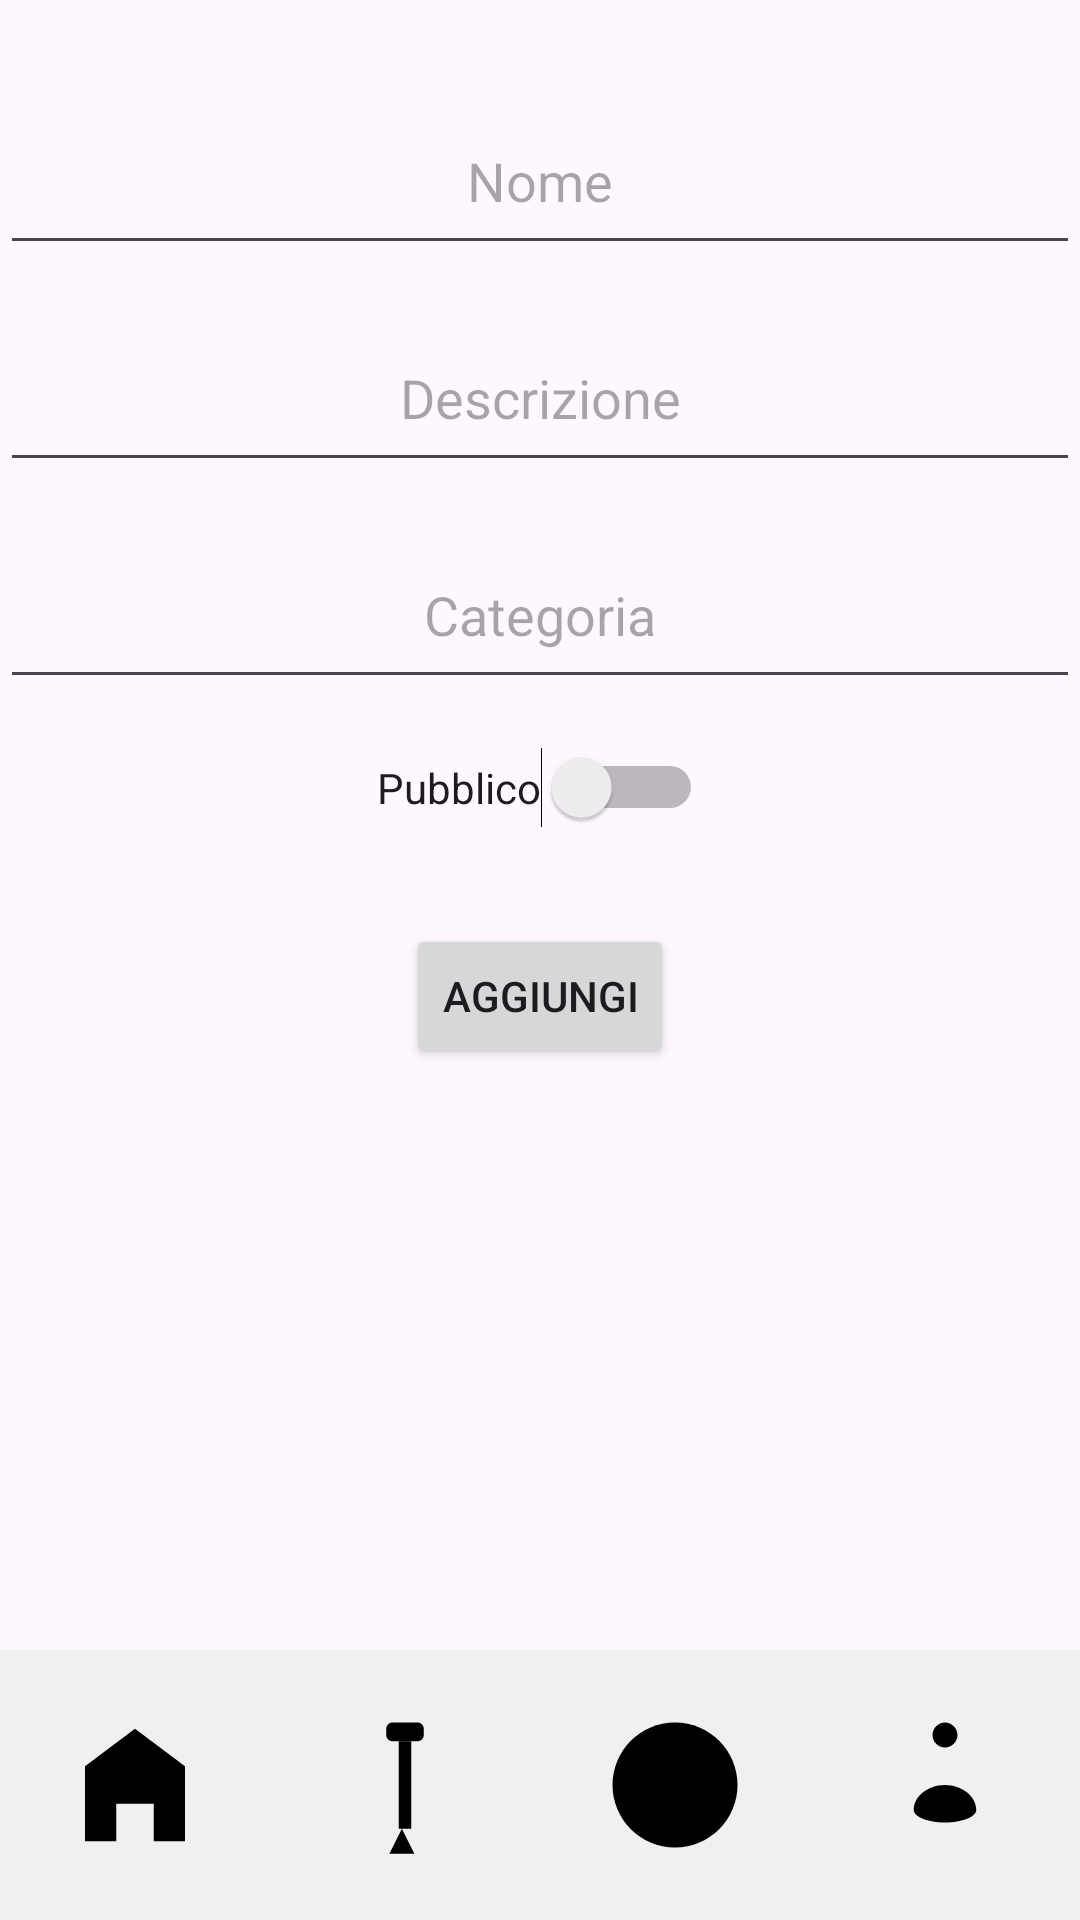

Produce the Android XML layout that renders to this screen, including the resource entries it uses.
<!-- AndroidManifest.xml: application theme Theme.ToolTrip -->
<!-- res/layout/activity_aggiungi_tool.xml -->
<?xml version="1.0" encoding="utf-8"?>
<androidx.constraintlayout.widget.ConstraintLayout
    xmlns:android="http://schemas.android.com/apk/res/android"
    xmlns:app="http://schemas.android.com/apk/res-auto"
    xmlns:tools="http://schemas.android.com/tools"
    android:layout_width="match_parent"
    android:layout_height="match_parent"
    tools:context=".AggiungiToolActivity">

    <EditText
        android:id="@+id/editTextNome"
        android:layout_width="0dp"
        android:layout_height="wrap_content"
        android:hint="Nome"
        android:inputType="text"
        android:gravity="center"
        app:layout_constraintEnd_toEndOf="parent"
        app:layout_constraintStart_toStartOf="parent"
        app:layout_constraintTop_toTopOf="parent"
        android:layout_marginTop="32dp"
        android:padding="16dp" />

    <EditText
        android:id="@+id/editTextDescrizione"
        android:layout_width="0dp"
        android:layout_height="wrap_content"
        android:hint="Descrizione"
        android:inputType="text"
        android:gravity="center"
        app:layout_constraintEnd_toEndOf="parent"
        app:layout_constraintStart_toStartOf="parent"
        app:layout_constraintTop_toBottomOf="@id/editTextNome"
        android:layout_marginTop="16dp"
        android:padding="16dp" />

    <AutoCompleteTextView
        android:id="@+id/autoCompleteCategoria"
        android:layout_width="0dp"
        android:layout_height="wrap_content"
        android:hint="Categoria"
        android:inputType="none"
        android:gravity="center"
        app:layout_constraintEnd_toEndOf="parent"
        app:layout_constraintStart_toStartOf="parent"
        app:layout_constraintTop_toBottomOf="@id/editTextDescrizione"
        android:layout_marginTop="16dp"
        android:padding="16dp" />

    <Switch
        android:id="@+id/switchPubblico"
        android:layout_width="wrap_content"
        android:layout_height="wrap_content"
        android:text="Pubblico"
        app:layout_constraintEnd_toEndOf="parent"
        app:layout_constraintStart_toStartOf="parent"
        app:layout_constraintTop_toBottomOf="@id/autoCompleteCategoria"
        android:layout_marginTop="16dp" />

    <Button
        android:id="@+id/buttonAggiungi"
        android:layout_width="wrap_content"
        android:layout_height="wrap_content"
        android:text="Aggiungi"
        app:layout_constraintTop_toBottomOf="@id/switchPubblico"
        app:layout_constraintEnd_toEndOf="parent"
        app:layout_constraintStart_toStartOf="parent"
        android:layout_marginTop="32dp" />

    
    <include
        android:id="@+id/menuLayout"
        layout="@layout/menu_layout"
        android:layout_width="0dp"
        android:layout_height="wrap_content"
        app:layout_constraintStart_toStartOf="parent"
        app:layout_constraintEnd_toEndOf="parent"
        app:layout_constraintBottom_toBottomOf="parent" />

</androidx.constraintlayout.widget.ConstraintLayout>
<!-- res/layout/menu_layout.xml (included above) -->
<LinearLayout android:layout_width="match_parent"
    android:layout_height="wrap_content"
    android:layout_gravity="bottom"
    android:orientation="horizontal"
    android:paddingBottom="20dp"
    android:paddingTop="20dp"
    android:background="@color/menu_background_color"
    xmlns:android="http://schemas.android.com/apk/res/android"> 

        
        <ImageView
            android:id="@+id/iconHome"
            android:layout_width="0dp"
            android:layout_height="50dp"
            android:layout_weight="1"
            android:src="@drawable/ic_home"
            android:contentDescription="@string/home"
            android:layout_gravity="center" />


        
        <ImageView
            android:id="@+id/iconAggiungiTool"
            android:layout_width="0dp"
            android:layout_height="50dp"
            android:layout_weight="1"
            android:src="@drawable/ic_tool"
            android:contentDescription="@string/icona_aggiungi_tool"
            android:layout_gravity="center" />

        
        <ImageView
            android:id="@+id/iconVisualizzaTool"
            android:layout_width="0dp"
            android:layout_height="50dp"
            android:layout_weight="1"
            android:src="@drawable/ic_showtool"
            android:contentDescription="@string/icona_visualizza_tool"
            android:layout_gravity="center" />

        
        <ImageView
            android:id="@+id/iconProfile"
            android:layout_width="0dp"
            android:layout_height="50dp"
            android:layout_weight="1"
            android:src="@drawable/ic_profile"
            android:contentDescription="@string/profilo"
            android:layout_gravity="center" />

    </LinearLayout>
<!-- resources referenced by this layout -->
<resources>
  <color name="menu_background_color">#F0F0F0</color>
  <!-- drawable ic_home (drawable) -->
  <?xml version="1.0" encoding="utf-8"?>
  <vector xmlns:android="http://schemas.android.com/apk/res/android"
      android:width="24dp"
      android:height="24dp"
      android:viewportWidth="24"
      android:viewportHeight="24">
      <path
          android:fillColor="#000000"
          android:pathData="M12,3L4,9V21H9V15H15V21H20V9L12,3Z"/>
  </vector>
  <!-- drawable ic_profile (drawable) -->
  <?xml version="1.0" encoding="utf-8"?>
  <vector xmlns:android="http://schemas.android.com/apk/res/android"
      android:width="24dp"
      android:height="24dp"
      android:viewportWidth="24"
      android:viewportHeight="24">
      <path
          android:fillColor="#000000"
          android:pathData="M12,2C13.1,2 14,2.9 14,4C14,5.1 13.1,6 12,6C10.9,6 10,5.1 10,4C10,2.9 10.9,2 12,2ZM12,12C9.33,12 7,13.79 7,16C7,17.1 9.33,18 12,18C14.67,18 17,17.1 17,16C17,13.79 14.67,12 12,12Z"/>
  </vector>
  <!-- drawable ic_showtool (drawable) -->
  <?xml version="1.0" encoding="utf-8"?>
  <vector xmlns:android="http://schemas.android.com/apk/res/android"
      android:width="24dp"
      android:height="24dp"
      android:viewportWidth="24"
      android:viewportHeight="24">
      
      <path
          android:fillColor="#000000"
          android:pathData="M12,2C6.48,2 2,6.48 2,12C2,17.52 6.48,22 12,22C17.52,22 22,17.52 22,12C22,6.48 17.52,2 12,2Z"/>
  </vector>
  <!-- drawable ic_tool (drawable) -->
  <vector xmlns:android="http://schemas.android.com/apk/res/android"
      android:width="24dp"
      android:height="24dp"
      android:viewportWidth="24"
      android:viewportHeight="24">
  
      
      <path
          android:fillColor="#000000"
          android:pathData="M10,2h4c0.55,0 1,0.45 1,1v1c0,0.55 -0.45,1 -1,1h-4c-0.55,0 -1,-0.45 -1,-1v-1c0,-0.55 0.45,-1 1,-1z" />
  
      
      <path
          android:fillColor="#000000"
          android:pathData="M11,5h2v14h-2z" />
  
      
      <path
          android:fillColor="#000000"
          android:pathData="M11.5,19l-2,4h4l-2,-4z" />
  </vector>
  <string name="home">Home</string>
  <string name="icona_aggiungi_tool" />
  <string name="icona_visualizza_tool" />
  <string name="profilo">Profilo</string>
  <style name="Theme.ToolTrip" parent="Base.Theme.ToolTrip" />
  <style name="Base.Theme.ToolTrip" parent="Theme.Material3.DayNight.NoActionBar">
          
          
      </style>
</resources>
